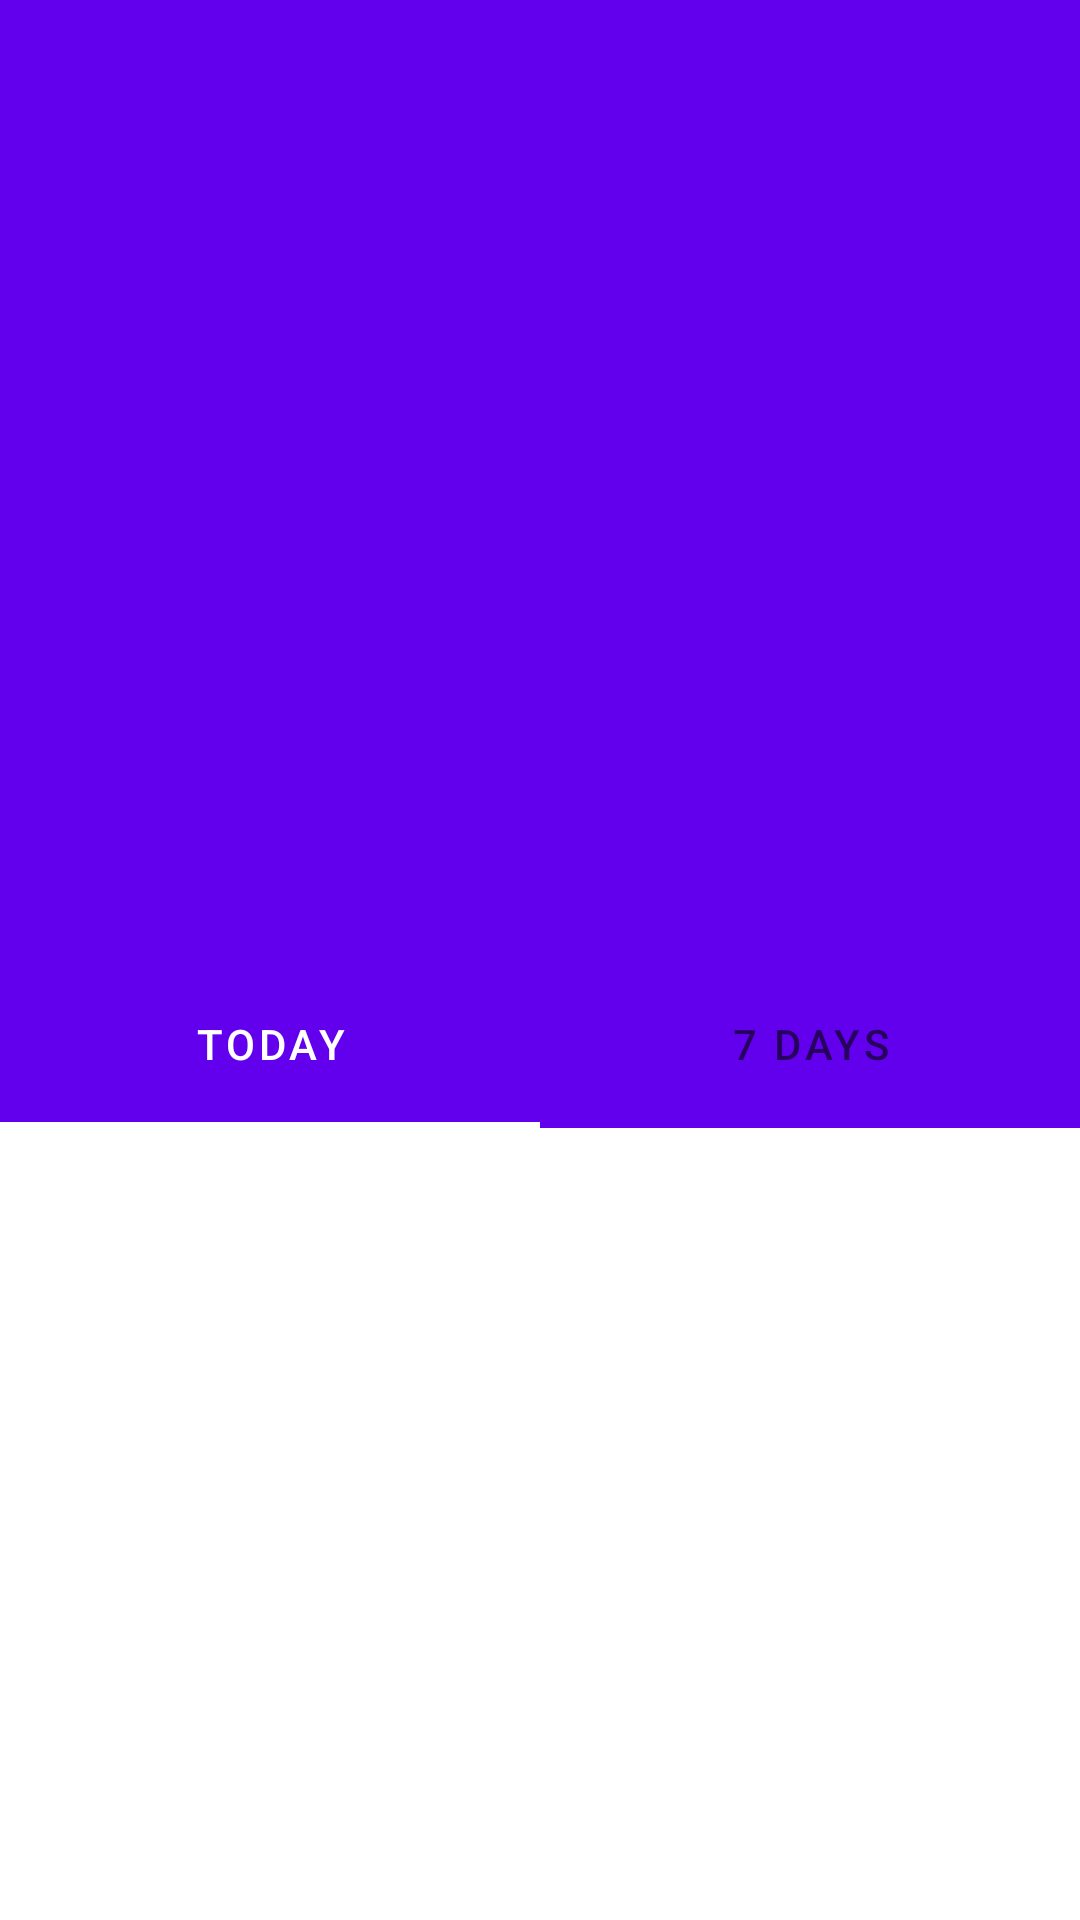

Here is an Android app screen rendered from its layout file. Give the layout XML and the strings, colors and styles it references.
<!-- AndroidManifest.xml: application theme AppTheme -->
<!-- res/layout/activity_main.xml -->
<?xml version="1.0" encoding="utf-8"?>
<androidx.coordinatorlayout.widget.CoordinatorLayout xmlns:android="http://schemas.android.com/apk/res/android"
    xmlns:app="http://schemas.android.com/apk/res-auto"
    xmlns:tools="http://schemas.android.com/tools"
    android:layout_width="match_parent"
    android:layout_height="match_parent">

    <com.google.android.material.appbar.AppBarLayout
        android:id="@+id/appbar"
        android:layout_width="match_parent"
        android:layout_height="wrap_content"
        android:layout_marginBottom="56dp"
        android:fitsSystemWindows="true"
        android:theme="@style/ThemeOverlay.MaterialComponents.Dark.ActionBar"
        android:visibility="visible">

        <com.google.android.material.appbar.CollapsingToolbarLayout
            android:id="@+id/collapseToolbar"
            android:layout_width="match_parent"
            android:layout_height="320dp"
            android:fitsSystemWindows="true"
            app:contentScrim="@color/colorPrimary"
            app:expandedTitleGravity="center_horizontal|bottom"
            app:expandedTitleMarginBottom="8dp"
            app:layout_scrollFlags="scroll|exitUntilCollapsed"
            app:titleEnabled="true">
            

            <ImageView
                android:id="@+id/app_bar_image"
                android:layout_width="match_parent"
                android:layout_height="match_parent"
                android:scaleType="centerCrop"
                android:visibility="gone"
                app:layout_collapseMode="parallax"
                app:layout_collapseParallaxMultiplier="0.5" />

            <androidx.constraintlayout.widget.ConstraintLayout
                android:layout_width="match_parent"
                android:layout_height="match_parent"
                app:layout_collapseMode="pin"
                app:layout_collapseParallaxMultiplier="0.5">


                <ImageView
                    android:id="@+id/imgWeather"
                    android:layout_width="120dp"
                    android:layout_height="120dp"
                    android:layout_marginTop="8dp"
                    android:layout_marginEnd="28dp"
                    android:layout_marginRight="28dp"
                    android:layout_marginBottom="64dp"
                    android:orientation="vertical"
                    app:layout_constraintBottom_toBottomOf="parent"
                    app:layout_constraintEnd_toEndOf="parent"
                    app:layout_constraintTop_toTopOf="parent" />

                <TextView
                    android:id="@+id/txtDegree"
                    android:layout_width="0dp"
                    android:layout_height="wrap_content"
                    android:layout_marginStart="28dp"
                    android:layout_marginLeft="28dp"
                    android:layout_marginTop="16dp"
                    android:textAppearance="@style/TextAppearance.AppCompat.Body1"
                    android:textColor="@android:color/white"
                    android:textSize="72sp"
                    app:layout_constraintStart_toStartOf="parent"
                    app:layout_constraintTop_toBottomOf="@+id/txtUpdated"
                    tools:text="18" />

                <TextView
                    android:id="@+id/txtUnit"
                    android:layout_width="wrap_content"
                    android:layout_height="wrap_content"
                    android:layout_marginStart="4dp"
                    android:layout_marginLeft="4dp"
                    android:layout_marginTop="8dp"
                    android:textAppearance="@style/TextAppearance.AppCompat.Body2"
                    android:textColor="@android:color/white"
                    android:textSize="36sp"
                    app:layout_constraintStart_toEndOf="@+id/txtDegree"
                    app:layout_constraintTop_toTopOf="@+id/txtDegree"
                    tools:text="°C" />

                <TextView
                    android:id="@+id/txtStatus"
                    android:layout_width="wrap_content"
                    android:layout_height="wrap_content"
                    android:layout_marginTop="16dp"
                    android:textAppearance="@style/TextAppearance.AppCompat.Body2"
                    android:textColor="@android:color/white"
                    android:textSize="18sp"
                    app:layout_constraintEnd_toEndOf="parent"
                    app:layout_constraintStart_toStartOf="parent"
                    app:layout_constraintTop_toTopOf="parent"
                    tools:text="Cloudy" />

                <TextView
                    android:id="@+id/txtFeelsLike"
                    android:layout_width="wrap_content"
                    android:layout_height="wrap_content"
                    android:layout_marginTop="8dp"
                    android:textAppearance="@style/TextAppearance.AppCompat.Body1"
                    android:textColor="@android:color/white"
                    app:layout_constraintStart_toStartOf="@+id/txtDegree"
                    app:layout_constraintTop_toBottomOf="@+id/txtDegree"
                    tools:text="Feels like 17°C" />

                <TextView
                    android:id="@+id/txtUpdated"
                    android:layout_width="wrap_content"
                    android:layout_height="wrap_content"
                    android:layout_marginTop="72dp"
                    android:textAppearance="@style/TextAppearance.AppCompat.Body1"
                    app:layout_constraintStart_toStartOf="@+id/txtDegree"
                    app:layout_constraintTop_toTopOf="parent"
                    tools:text="25 January, 00:01" />

            </androidx.constraintlayout.widget.ConstraintLayout>

            <androidx.appcompat.widget.Toolbar
                android:id="@+id/toolbar"
                android:layout_width="match_parent"
                android:layout_height="?attr/actionBarSize"
                app:layout_collapseMode="pin"
                app:layout_scrollFlags="exitUntilCollapsed"
                app:popupTheme="@style/ThemeOverlay.MaterialComponents.Light" />
            
            

        </com.google.android.material.appbar.CollapsingToolbarLayout>

        <com.google.android.material.tabs.TabLayout
            android:id="@+id/tabs"
            android:layout_width="match_parent"
            android:layout_height="?attr/actionBarSize"
            android:layout_gravity="bottom"
            android:background="@color/colorPrimary"
            android:gravity="bottom"
            android:visibility="visible"
            app:tabBackground="@color/colorPrimary"
            app:tabIndicatorColor="@android:color/white"
            app:tabSelectedTextColor="@android:color/white"
            app:tabTextAppearance="@android:style/TextAppearance.Widget.TabWidget">

                        <com.google.android.material.tabs.TabItem
                            android:layout_width="wrap_content"
                            android:layout_height="wrap_content"
                            android:text="@string/today" />

            
            
            
            

                        <com.google.android.material.tabs.TabItem
                            android:layout_width="wrap_content"
                            android:layout_height="wrap_content"
                            android:text="@string/_7_days" />
        </com.google.android.material.tabs.TabLayout>
    </com.google.android.material.appbar.AppBarLayout>

    <androidx.core.widget.NestedScrollView
        android:layout_width="match_parent"
        android:layout_height="match_parent"


        android:fillViewport="true"
        app:layout_behavior="com.google.android.material.appbar.AppBarLayout$ScrollingViewBehavior">

        <androidx.constraintlayout.widget.ConstraintLayout
            android:layout_width="match_parent"
            android:layout_height="match_parent"
            tools:context=".ui.MainActivity">

            <androidx.viewpager.widget.ViewPager
                android:id="@+id/viewpager"
                android:layout_width="0dp"
                android:layout_height="0dp"
                app:layout_constraintBottom_toBottomOf="parent"
                app:layout_constraintEnd_toEndOf="parent"
                app:layout_constraintStart_toStartOf="parent"
                app:layout_constraintTop_toTopOf="parent">

            </androidx.viewpager.widget.ViewPager>

        </androidx.constraintlayout.widget.ConstraintLayout>

    </androidx.core.widget.NestedScrollView>

</androidx.coordinatorlayout.widget.CoordinatorLayout>
<!-- resources referenced by this layout -->
<resources>
  <string name="_7_days">7 Days</string>
  <string name="today">Today</string>
  <string name="tomorrow">Tomorrow</string>
  <style name="AppTheme" parent="Theme.MaterialComponents.Light.NoActionBar">
          
          <item name="colorPrimary">@color/colorPrimary</item>
          <item name="colorPrimaryDark">@color/colorPrimaryDark</item>
          <item name="colorAccent">@color/colorAccent</item>
      </style>
  <!-- not gathered from this repository: default colours our renderer supplied (Android Studio template values) -->
  <color name="colorPrimary">#FF6200EE</color>
  <color name="colorPrimaryDark">#FF3700B3</color>
  <color name="colorAccent">#FF03DAC5</color>
</resources>
